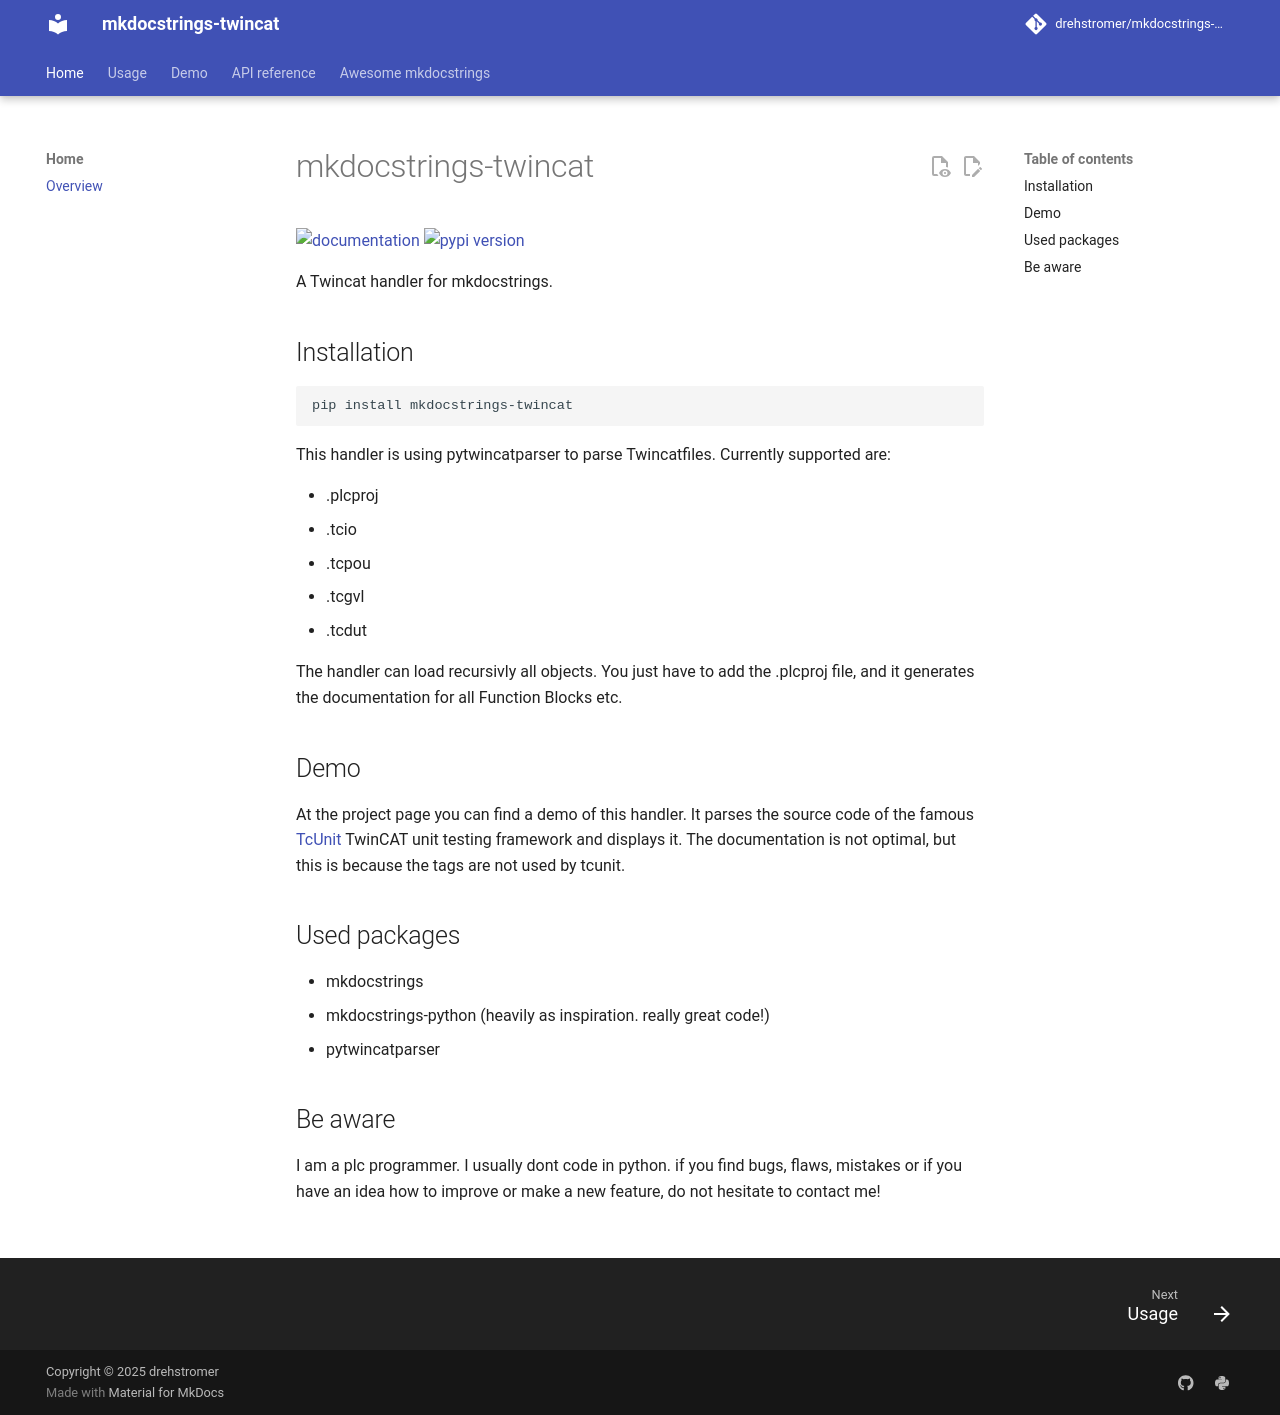

repository: drehstromer/mkdocstrings-twincat · page: index.html · generator: mkdocs

# mkdocstrings-twincat

[![documentation](https://img.shields.io/badge/docs-mkdocs-708FCC.svg?style=flat)](https://drehstromer.github.io/mkdocstrings-twincat/)
[![pypi version](https://img.shields.io/pypi/v/mkdocstrings-twincat.svg)](https://pypi.org/project/mkdocstrings-twincat/)

A Twincat handler for mkdocstrings.

## Installation

```bash
pip install mkdocstrings-twincat
```

This handler is using pytwincatparser to parse Twincatfiles. Currently supported are:

- .plcproj
- .tcio
- .tcpou
- .tcgvl
- .tcdut

The handler can load recursivly all objects. You just have to add the .plcproj file, and it generates the documentation for all Function Blocks etc.


## Demo
At the project page you can find a demo of this handler. It parses the source code of the famous [TcUnit](https://github.com/tcunit/TcUnit) TwinCAT unit testing framework and displays it. The documentation is not optimal, but this is because the tags are not used by tcunit.


## Used packages
- mkdocstrings
- mkdocstrings-python (heavily as inspiration. really great code!)
- pytwincatparser


## Be aware
I am a plc programmer. I usually dont code in python. if you find bugs, flaws, mistakes or if you have an idea how to improve or make a new feature, do not hesitate to contact me!
